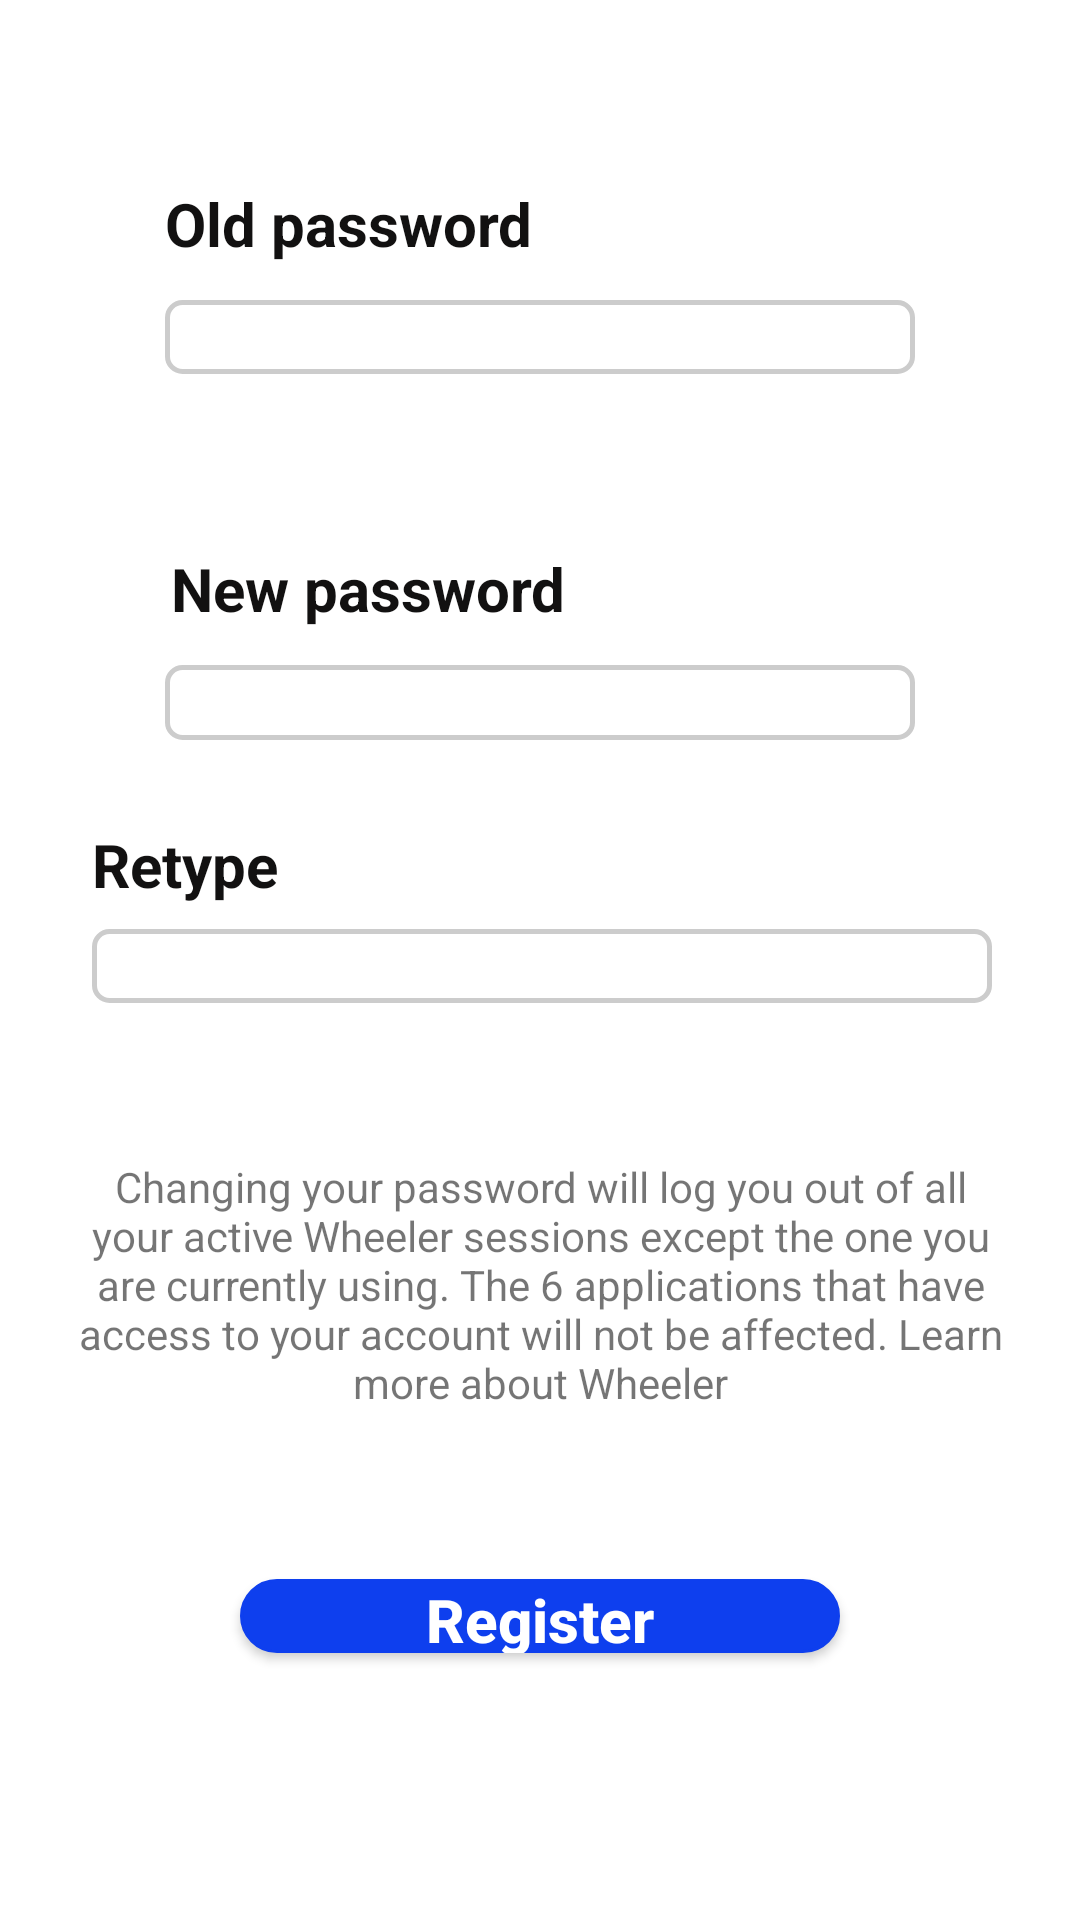

This screen was rendered from an Android layout file. Write that file and the resources it references.
<!-- AndroidManifest.xml: application theme Theme.Draft.NoActionBar -->
<!-- res/layout/activity_change_password.xml -->
<?xml version="1.0" encoding="utf-8"?>
<androidx.constraintlayout.widget.ConstraintLayout xmlns:android="http://schemas.android.com/apk/res/android"
    xmlns:app="http://schemas.android.com/apk/res-auto"
    xmlns:tools="http://schemas.android.com/tools"
    android:layout_width="match_parent"
    android:layout_height="match_parent"
    tools:context=".ChangePassword">

    <EditText
        android:id="@+id/currentpassword"
        android:layout_width="0dp"
        android:layout_height="0dp"
        android:layout_marginStart="55dp"
        android:layout_marginEnd="55dp"
        android:layout_marginBottom="58dp"
        android:background="@drawable/edittext_style"
        android:hint="Current password"
        android:inputType="textPassword"
        android:padding="11dp"
        app:layout_constraintBottom_toTopOf="@+id/textView9"
        app:layout_constraintEnd_toEndOf="parent"
        app:layout_constraintStart_toStartOf="parent"
        app:layout_constraintTop_toBottomOf="@+id/textView8" />

    <EditText
        android:id="@+id/newpassword"
        android:layout_width="0dp"
        android:layout_height="0dp"
        android:layout_marginStart="55dp"
        android:layout_marginEnd="55dp"
        android:layout_marginBottom="28dp"
        android:background="@drawable/edittext_style"
        android:hint="New password"
        android:inputType="textPassword"
        android:padding="11dp"
        app:layout_constraintBottom_toTopOf="@+id/textView10"
        app:layout_constraintEnd_toEndOf="parent"
        app:layout_constraintStart_toStartOf="parent"
        app:layout_constraintTop_toBottomOf="@+id/textView9" />

    <EditText
        android:id="@+id/confirmpassword"
        android:layout_width="300dp"
        android:layout_height="0dp"
        android:layout_marginBottom="44dp"
        android:background="@drawable/edittext_style"
        android:hint="Retype"
        android:inputType="textPassword"
        android:padding="11dp"
        app:layout_constraintBottom_toTopOf="@+id/textView7"
        app:layout_constraintEnd_toEndOf="parent"
        app:layout_constraintHorizontal_bias="0.513"
        app:layout_constraintStart_toStartOf="parent"
        app:layout_constraintTop_toBottomOf="@+id/textView10" />

    <TextView
        android:id="@+id/textView7"
        android:layout_width="0dp"
        android:layout_height="100dp"
        android:layout_marginStart="25dp"
        android:layout_marginEnd="25dp"
        android:layout_marginBottom="48dp"
        android:gravity="center"
        android:text="Changing your password will log you out of all your active Wheeler sessions except the one you are currently using. The 6 applications that have access to your account will not be affected. Learn more
about Wheeler"
        app:layout_constraintBottom_toTopOf="@+id/account"
        app:layout_constraintEnd_toEndOf="parent"
        app:layout_constraintStart_toStartOf="parent"
        app:layout_constraintTop_toBottomOf="@+id/confirmpassword" />

    <Button
        android:id="@+id/account"
        android:layout_width="200dp"
        android:layout_height="0dp"
        android:layout_marginBottom="89dp"
        android:background="@drawable/button_style"
        android:text="Register"
        android:textAllCaps="false"
        android:textColor="@color/white"
        android:textSize="20sp"
        android:textStyle="bold"
        app:backgroundTint="@color/wheel_blue"
        app:layout_constraintBottom_toBottomOf="parent"
        app:layout_constraintEnd_toEndOf="parent"
        app:layout_constraintStart_toStartOf="parent"
        app:layout_constraintTop_toBottomOf="@+id/textView7" />

    <TextView
        android:id="@+id/textView8"
        android:layout_width="wrap_content"
        android:layout_height="wrap_content"
        android:layout_marginTop="61dp"
        android:layout_marginBottom="12dp"
        android:text="Old password"
        android:textColor="@color/black"
        android:textSize="20dp"
        android:textStyle="bold|normal"
        app:layout_constraintBottom_toTopOf="@+id/currentpassword"
        app:layout_constraintStart_toStartOf="@+id/currentpassword"
        app:layout_constraintTop_toTopOf="parent" />

    <TextView
        android:id="@+id/textView9"
        android:layout_width="wrap_content"
        android:layout_height="wrap_content"
        android:layout_marginStart="2dp"
        android:layout_marginBottom="12dp"
        android:text="New password"
        android:textColor="@color/black"
        android:textSize="20dp"
        android:textStyle="bold|normal"
        app:layout_constraintBottom_toTopOf="@+id/newpassword"
        app:layout_constraintStart_toStartOf="@+id/newpassword"
        app:layout_constraintTop_toBottomOf="@+id/currentpassword" />

    <TextView
        android:id="@+id/textView10"
        android:layout_width="wrap_content"
        android:layout_height="wrap_content"
        android:layout_marginBottom="8dp"
        android:text="Retype"
        android:textColor="@color/black"
        android:textSize="20dp"
        android:textStyle="bold|normal"
        app:layout_constraintBottom_toTopOf="@+id/confirmpassword"
        app:layout_constraintStart_toStartOf="@+id/confirmpassword"
        app:layout_constraintTop_toBottomOf="@+id/newpassword" />

</androidx.constraintlayout.widget.ConstraintLayout>
<!-- resources referenced by this layout -->
<resources>
  <color name="black">#121111</color>
  <color name="wheel_blue">#0E3FEE</color>
  <color name="white">#FFFFFFFF</color>
  <!-- drawable button_style (drawable) -->
  <?xml version="1.0" encoding="utf-8"?>
  <shape
      xmlns:android="http://schemas.android.com/apk/res/android"
      android:shape="rectangle">
  
      <stroke
          android:color="@color/black"
          android:width="1dp"/>
      <corners
          android:radius="190dp"/>
      <solid
          android:color="@color/white"/>
  
  </shape>
  <!-- drawable edittext_style (drawable) -->
  <?xml version="1.0" encoding="utf-8"?>
  <shape xmlns:android="http://schemas.android.com/apk/res/android"
      android:shape="rectangle">
      <solid android:color="#ffffff" />
      <corners android:radius="5dp" />
      <stroke
          android:width="1.5dp"
          android:color="#cccccc" />
  </shape>
  <style name="Theme.Draft.NoActionBar">
          <item name="windowActionBar">false</item>
          <item name="windowNoTitle">true</item>
      </style>
</resources>
